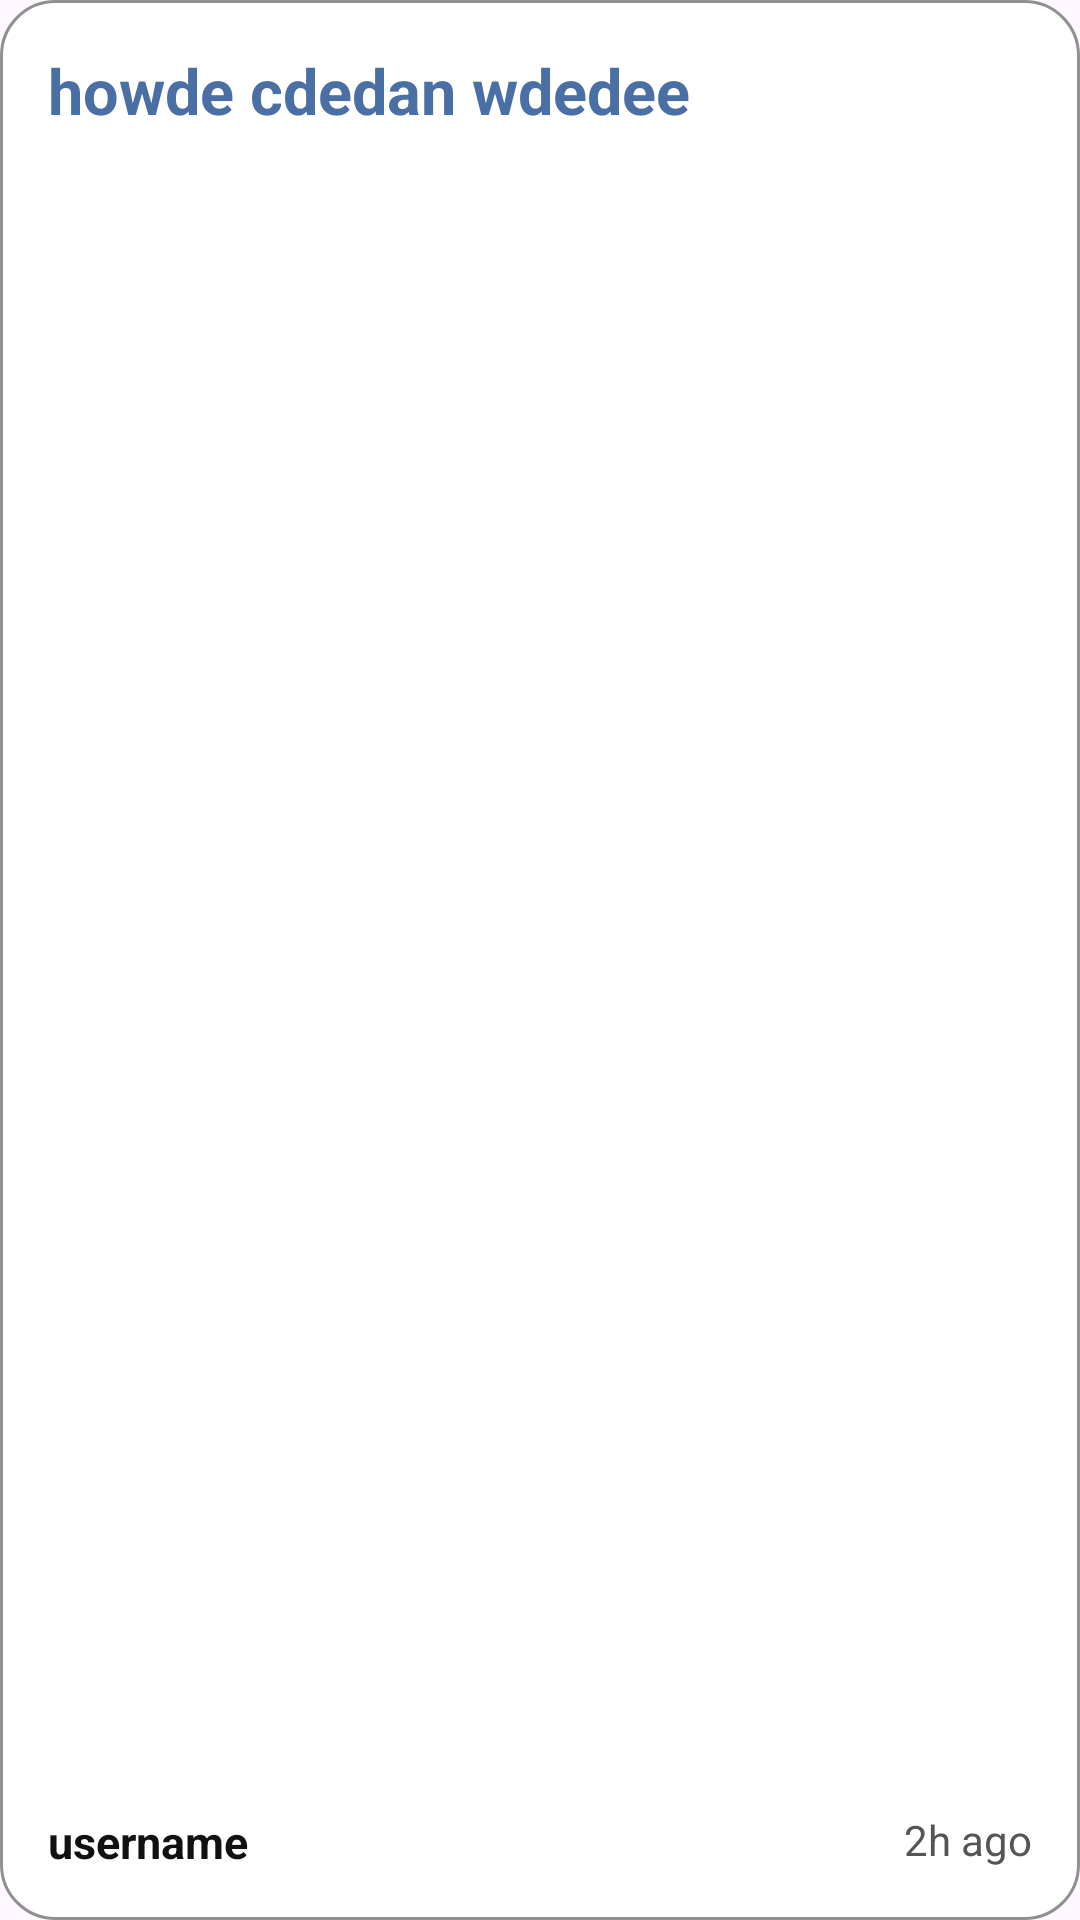

Write the Android layout XML for this screen, with the resource values it uses.
<!-- AndroidManifest.xml: application theme Theme.LibookApp -->
<!-- res/layout/custom_lv_posts_search_layout.xml -->
<?xml version="1.0" encoding="utf-8"?>
<androidx.constraintlayout.widget.ConstraintLayout xmlns:android="http://schemas.android.com/apk/res/android"
    android:layout_width="match_parent"
    android:layout_height="120dp"
    xmlns:app="http://schemas.android.com/apk/res-auto"
    android:layout_marginHorizontal="16dp"
    android:layout_marginVertical="8dp"
    android:padding="16dp"
    android:background="@drawable/card_bg">

    
    <TextView
        android:id="@+id/clvHeadline"
        android:layout_width="match_parent"
        android:layout_height="wrap_content"
        android:text="howde cdedan wdedee"
        android:textSize="21sp"
        android:textStyle="bold"
        android:textColor="@color/color_accent"
        android:maxLines="2"
        android:ellipsize="end"
        app:layout_constraintTop_toTopOf="parent"/>

    
    <FrameLayout
        android:layout_width="match_parent"
        android:layout_height="wrap_content"
        app:layout_constraintBottom_toBottomOf="parent">

        <TextView
            android:id="@+id/clvUsername"
            android:layout_width="wrap_content"
            android:layout_height="wrap_content"
            android:text="username"
            android:textSize="15sp"
            android:textStyle="bold"
            android:textColor="@color/color_text_primary"/>

        <TextView
            android:id="@+id/clvDate"
            android:layout_width="wrap_content"
            android:layout_height="wrap_content"
            android:layout_gravity="end"
            android:text="2h ago"
            android:textSize="14sp"
            android:textColor="@color/color_text_secondary"/>

    </FrameLayout>

</androidx.constraintlayout.widget.ConstraintLayout>
<!-- resources referenced by this layout -->
<resources>
  <color name="color_accent">#4A6FA5</color>
  <color name="color_text_primary">#111111</color>
  <color name="color_text_secondary">#555555</color>
  <!-- drawable card_bg (drawable) -->
  <shape xmlns:android="http://schemas.android.com/apk/res/android">
  
      <solid android:color="@color/color_surface"/>
  
      <corners android:radius="18dp"/>
  
      <stroke
          android:width="1dp"
          android:color="#909090"/>
  
  </shape>
  <style name="Theme.LibookApp" parent="Base.Theme.LibookApp" />
  <color name="color_surface">#FFFFFF</color>
  <style name="Base.Theme.LibookApp" parent="Theme.Material3.DayNight.NoActionBar">
          
          
      </style>
</resources>
